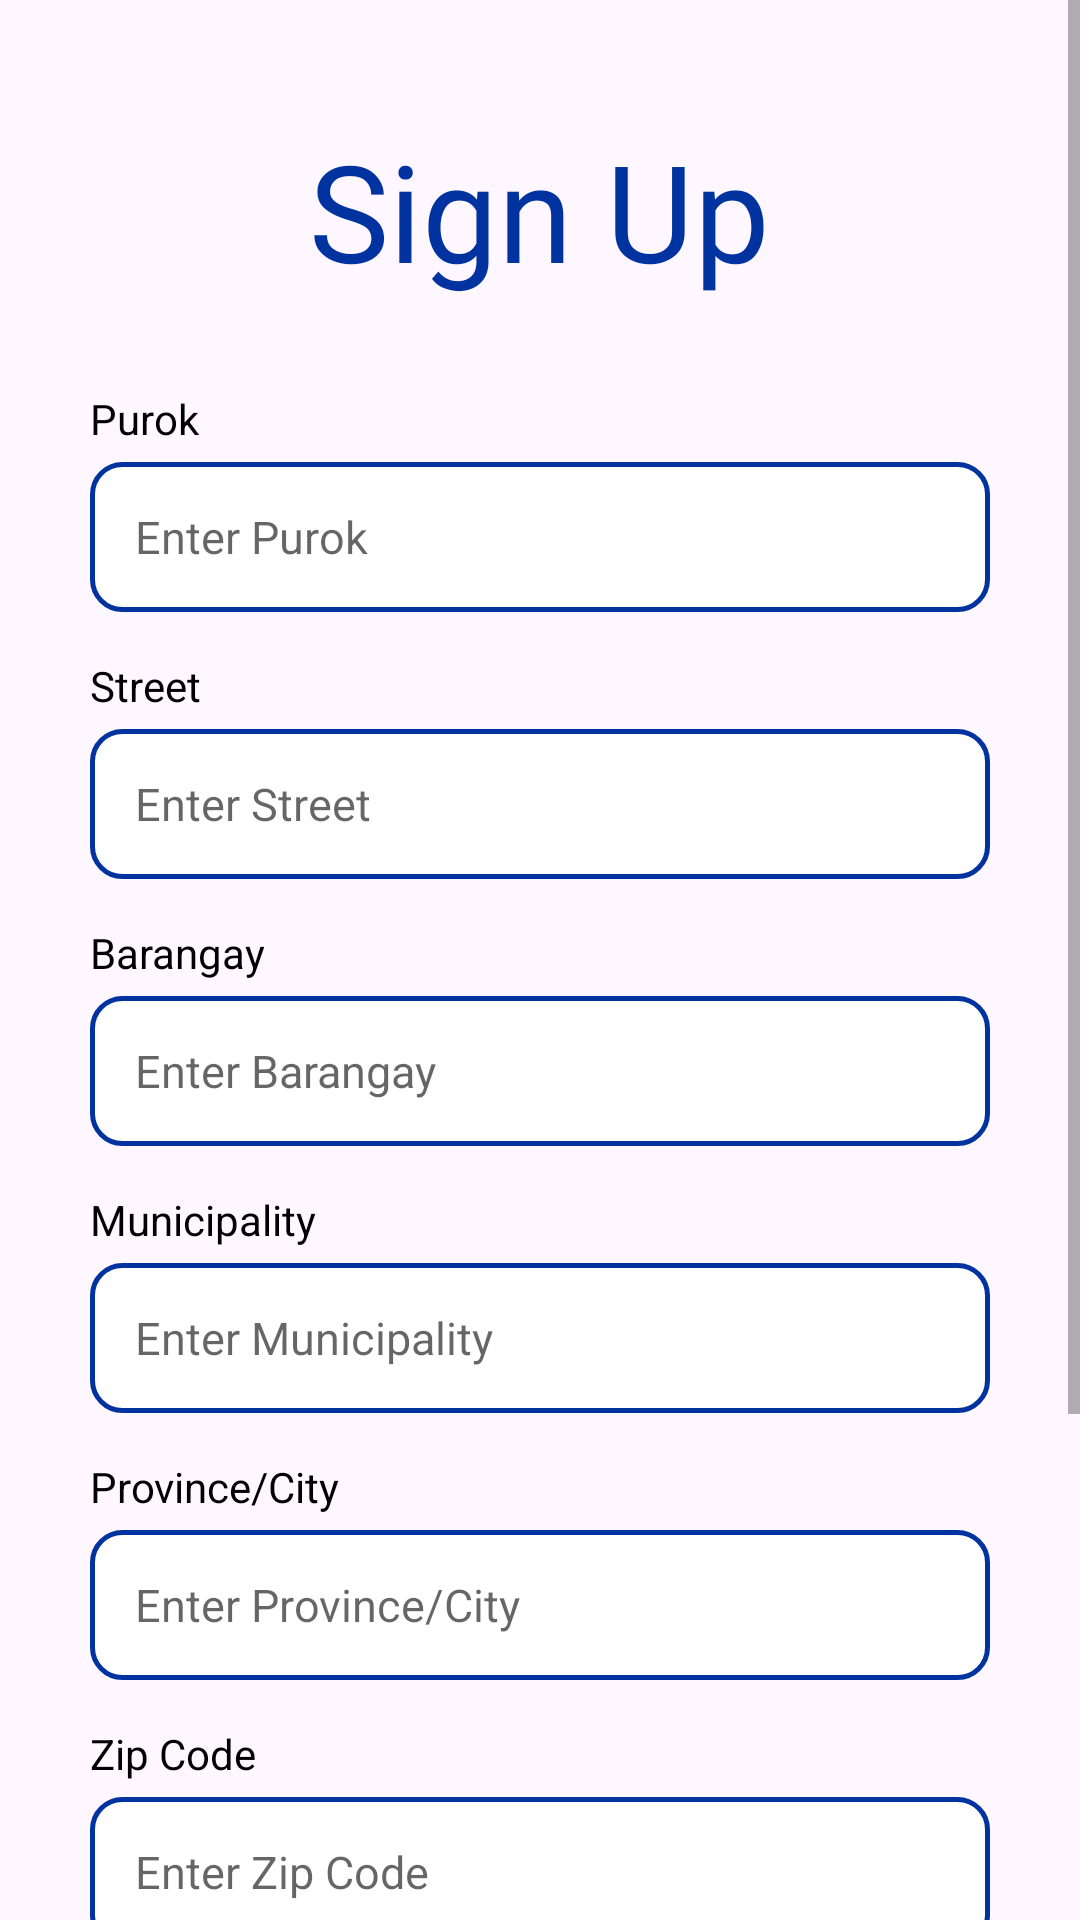

Android layout source for this screen:
<!-- AndroidManifest.xml: application theme Theme.BrgyOneStop -->
<!-- res/layout/activity_register3.xml -->
<?xml version="1.0" encoding="utf-8"?>
<LinearLayout xmlns:android="http://schemas.android.com/apk/res/android"
    xmlns:app="http://schemas.android.com/apk/res-auto"
    xmlns:tools="http://schemas.android.com/tools"
    android:id="@+id/main"
    android:layout_width="match_parent"
    android:layout_height="match_parent"
    tools:context=".activity.Register3Activity"
    android:orientation="vertical"
    android:background="@color/background">

    <ScrollView
        android:layout_width="match_parent"
        android:layout_height="match_parent">
        <LinearLayout
            android:layout_width="match_parent"
            android:layout_height="wrap_content"
            android:orientation="vertical">
            <TextView
                android:layout_width="wrap_content"
                android:layout_height="wrap_content"
                android:layout_gravity="center"
                android:text="Sign Up"
                android:textColor="@color/primary"
                android:textSize="45sp"
                android:fontFamily="@font/inter_black"
                android:layout_marginTop="40dp"/>
            <TextView
                android:layout_width="wrap_content"
                android:layout_height="wrap_content"
                android:text="Purok"
                android:layout_marginLeft="30dp"
                android:layout_marginTop="30dp"
                android:textColor="@color/black"
                android:layout_marginBottom="5dp"/>
            <EditText
                android:id="@+id/edittext_reg_purok"
                android:layout_width="300dp"
                android:layout_height="50dp"
                android:hint="Enter Purok"
                android:textSize="15sp"
                android:layout_gravity="center"
                android:inputType="textPersonName"
                android:background="@drawable/rounded_edittext"
                android:paddingLeft="15dp"/>
            <TextView
                android:layout_width="wrap_content"
                android:layout_height="wrap_content"
                android:text="Street"
                android:layout_marginLeft="30dp"
                android:layout_marginTop="15dp"
                android:textColor="@color/black"
                android:layout_marginBottom="5dp"/>
            <EditText
                android:id="@+id/edittext_reg_street"
                android:layout_width="300dp"
                android:layout_height="50dp"
                android:hint="Enter Street"
                android:textSize="15dp"
                android:layout_gravity="center"
                android:inputType="textEmailAddress"
                android:background="@drawable/rounded_edittext"
                android:paddingLeft="15dp"/>
            <TextView
                android:layout_width="wrap_content"
                android:layout_height="wrap_content"
                android:text="Barangay"
                android:layout_marginLeft="30dp"
                android:layout_marginTop="15dp"
                android:textColor="@color/black"
                android:layout_marginBottom="5dp"/>
            <EditText
                android:id="@+id/edittext_reg_barangay"
                android:layout_width="300dp"
                android:layout_height="50dp"
                android:hint="Enter Barangay"
                android:textSize="15dp"
                android:layout_gravity="center"
                android:background="@drawable/rounded_edittext"
                android:paddingLeft="15dp"/>
            <TextView
                android:layout_width="wrap_content"
                android:layout_height="wrap_content"
                android:text="Municipality"
                android:layout_marginLeft="30dp"
                android:layout_marginTop="15dp"
                android:textColor="@color/black"
                android:layout_marginBottom="5dp"/>
            <EditText
                android:id="@+id/edittext_reg_municipality"
                android:layout_width="300dp"
                android:layout_height="50dp"
                android:hint="Enter Municipality"
                android:textSize="15dp"
                android:layout_gravity="center"
                android:background="@drawable/rounded_edittext"
                android:paddingLeft="15dp"/>
            <TextView
                android:layout_width="wrap_content"
                android:layout_height="wrap_content"
                android:text="Province/City"
                android:layout_marginLeft="30dp"
                android:layout_marginTop="15dp"
                android:textColor="@color/black"
                android:layout_marginBottom="5dp"/>
            <EditText
                android:id="@+id/edittext_reg_province"
                android:layout_width="300dp"
                android:layout_height="50dp"
                android:hint="Enter Province/City"
                android:textSize="15dp"
                android:layout_gravity="center"
                android:background="@drawable/rounded_edittext"
                android:paddingLeft="15dp"/>
            <TextView
                android:layout_width="wrap_content"
                android:layout_height="wrap_content"
                android:text="Zip Code"
                android:layout_marginLeft="30dp"
                android:layout_marginTop="15dp"
                android:textColor="@color/black"
                android:layout_marginBottom="5dp"/>
            <EditText
                android:id="@+id/edittext_reg_zipcode"
                android:layout_width="300dp"
                android:layout_height="50dp"
                android:hint="Enter Zip Code"
                android:textSize="15dp"
                android:layout_gravity="center"
                android:background="@drawable/rounded_edittext"
                android:paddingLeft="15dp"/>
            <Button
                android:id="@+id/button_register3_next"
                android:layout_width="300dp"
                android:layout_height="50dp"
                android:layout_marginTop="40dp"
                android:text="Sign Up"
                android:layout_gravity="center"
                android:background="@drawable/rounded_shape"
                android:backgroundTint="@color/primary"
                android:textColor="@color/white"/>
            <Button
                android:id="@+id/button_register3_cancel"
                android:layout_width="300dp"
                android:layout_height="50dp"
                android:layout_gravity="center"
                android:layout_marginTop="20dp"
                android:background="@drawable/rounded_shape"
                android:text="Back"
                android:backgroundTint="@color/secondary"
                android:textColor="@color/white"
                android:layout_marginBottom="60dp"/>
        </LinearLayout>
    </ScrollView>
</LinearLayout>
<!-- resources referenced by this layout -->
<resources>
  <color name="background">#fef7ff</color>
  <color name="black">#000000</color>
  <color name="primary">#0033A0</color>
  <color name="secondary">#CE1126</color>
  <color name="white">#FFFFFF</color>
  <!-- drawable rounded_edittext (drawable) -->
  <?xml version="1.0" encoding="utf-8"?>
  <shape xmlns:android="http://schemas.android.com/apk/res/android" >
  
      <solid android:color="#FFFFFF" />
  
      <stroke
          android:width="1.5dp"
          android:color="@color/primary" />
      <corners
          android:radius="10dp"
          />
  
  </shape>
  <style name="Theme.BrgyOneStop" parent="Theme.AppCompat.DayNight.NoActionBar">
          
          <item name="colorPrimary">@color/crimson</item>
          <item name="colorOnPrimary">@color/white</item>
  
          
          <item name="colorSecondary">@color/royal_blue</item>
          <item name="colorOnSecondary">@color/black</item>
  
          
          <item name="colorTertiary">@color/mustard_yellow</item>
      </style>
  <color name="crimson">#DC143C</color>
  <color name="royal_blue">#4169E1</color>
  <color name="mustard_yellow">#FFDB58</color>
</resources>
